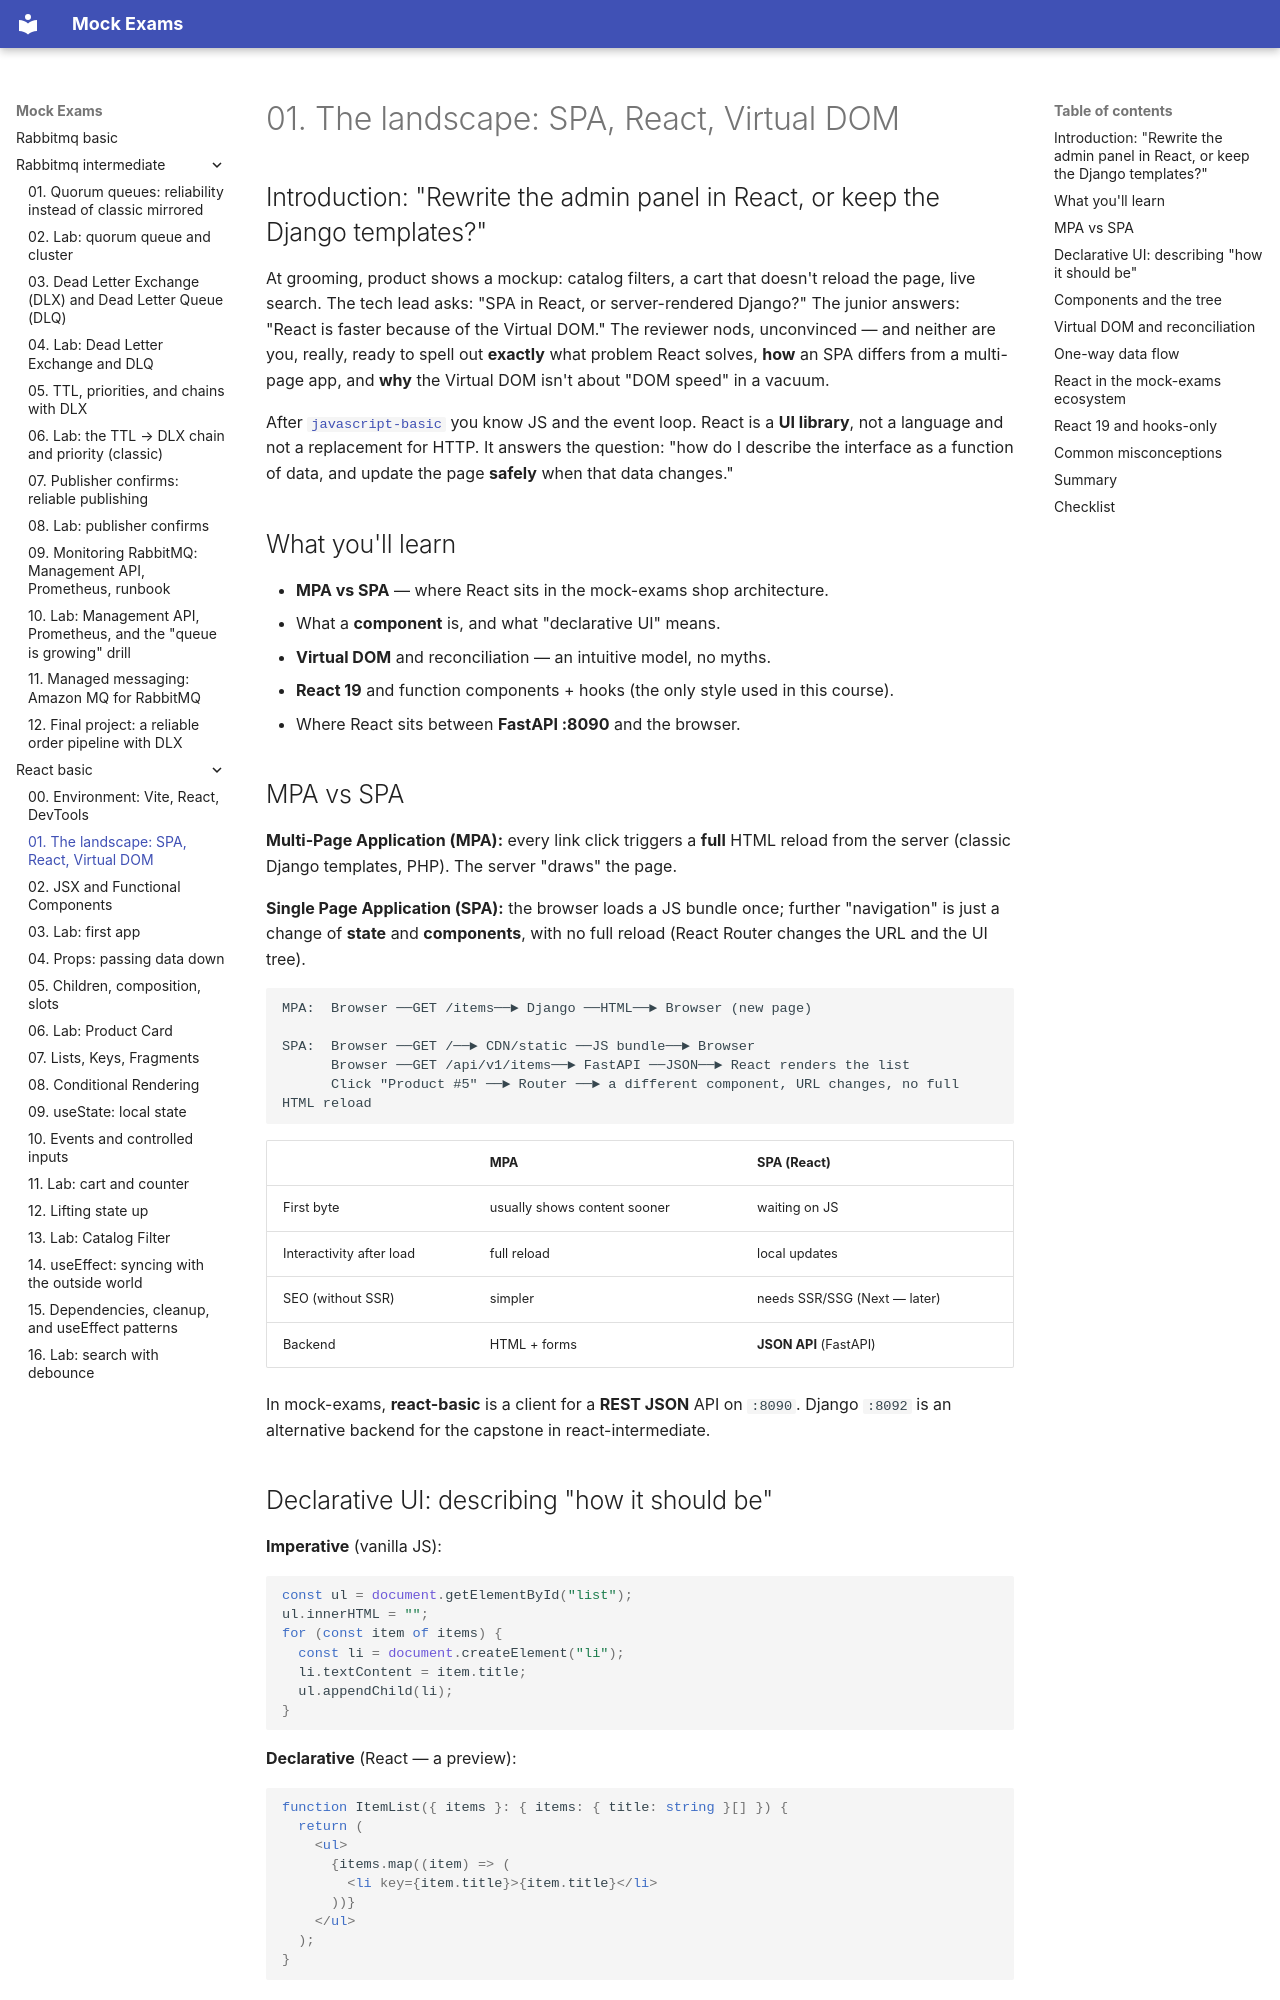

repository: FedorArbuzov/mock-exams · page: react-basic/01-landscape/index.html · generator: mkdocs

# 01. The landscape: SPA, React, Virtual DOM

## Introduction: "Rewrite the admin panel in React, or keep the Django templates?"

At grooming, product shows a mockup: catalog filters, a cart that doesn't reload the page, live search. The tech lead asks: "SPA in React, or server-rendered Django?" The junior answers: "React is faster because of the Virtual DOM." The reviewer nods, unconvinced — and neither are you, really, ready to spell out **exactly** what problem React solves, **how** an SPA differs from a multi-page app, and **why** the Virtual DOM isn't about "DOM speed" in a vacuum.

After [`javascript-basic`](../javascript-basic/01-landscape.md) you know JS and the event loop. React is a **UI library**, not a language and not a replacement for HTTP. It answers the question: "how do I describe the interface as a function of data, and update the page **safely** when that data changes."

## What you'll learn

- **MPA vs SPA** — where React sits in the mock-exams shop architecture.
- What a **component** is, and what "declarative UI" means.
- **Virtual DOM** and reconciliation — an intuitive model, no myths.
- **React 19** and function components + hooks (the only style used in this course).
- Where React sits between **FastAPI :8090** and the browser.

## MPA vs SPA

**Multi-Page Application (MPA):** every link click triggers a **full** HTML reload from the server (classic Django templates, PHP). The server "draws" the page.

**Single Page Application (SPA):** the browser loads a JS bundle once; further "navigation" is just a change of **state** and **components**, with no full reload (React Router changes the URL and the UI tree).

```text
MPA:  Browser ──GET /items──► Django ──HTML──► Browser (new page)

SPA:  Browser ──GET /──► CDN/static ──JS bundle──► Browser
      Browser ──GET /api/v1/items──► FastAPI ──JSON──► React renders the list
      Click "Product #5" ──► Router ──► a different component, URL changes, no full HTML reload
```

| | MPA | SPA (React) |
|---|-----|-------------|
| First byte | usually shows content sooner | waiting on JS |
| Interactivity after load | full reload | local updates |
| SEO (without SSR) | simpler | needs SSR/SSG (Next — later) |
| Backend | HTML + forms | **JSON API** (FastAPI) |

In mock-exams, **react-basic** is a client for a **REST JSON** API on `:8090`. Django `:8092` is an alternative backend for the capstone in react-intermediate.
